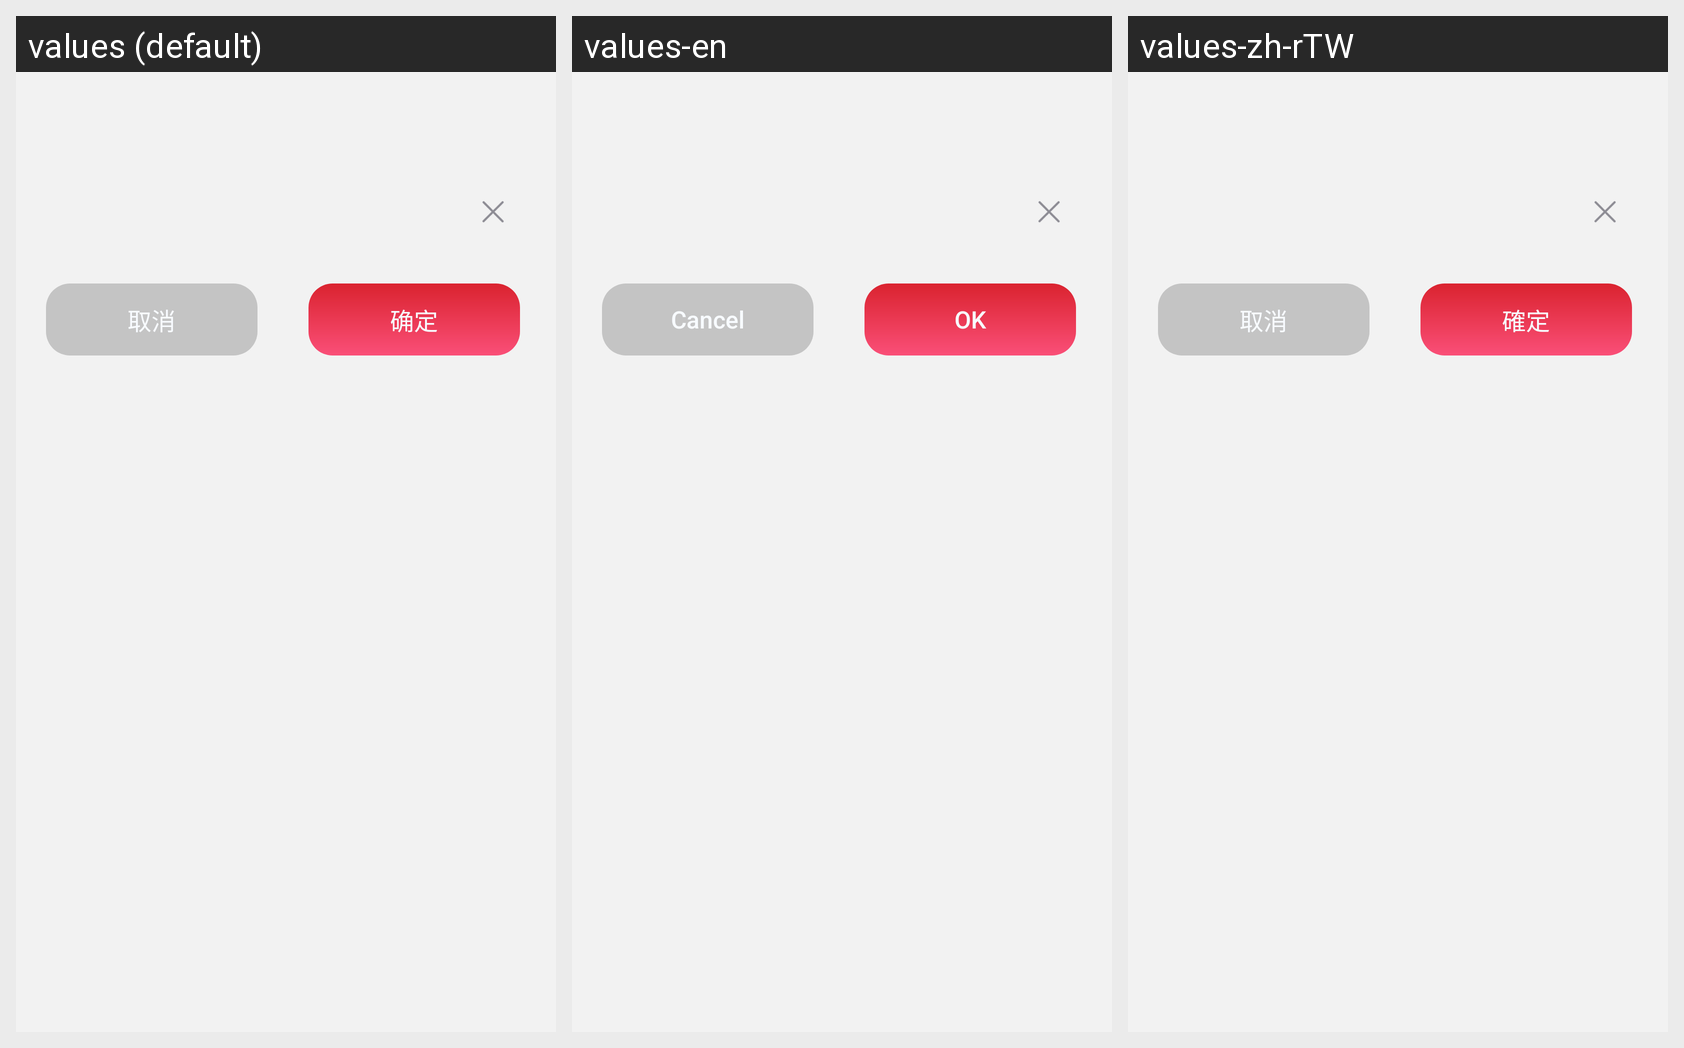

The same Android screen rendered under several of its app's locales, left to right. List the strings drawn on it with the default value and each locale's translation.
Android screen res/layout/tools_dialog_text_input.xml rendered under 3 locales, left to right: values (default), values-en, values-zh-rTW. Device: Nexus 5 (rendered at 1080×1920; each locale shown at half size, 540×960, under a caption strip naming it); theme Theme.PdfReader.
Other locales in the repository, not shown: values-ar, values-de, values-es, values-fr, values-ja, values-ko, values-ms, values-pt, values-ru.
Strings drawn on this screen, with the default value and each locale's value (text and hints the layout hard-codes, and strings that could not be matched under every locale, appear in the picture but are not listed):

cancel
  values: 取消
  values-en: Cancel
  values-zh-rTW: 取消

ok
  values: 确定
  values-en: OK
  values-zh-rTW: 確定
